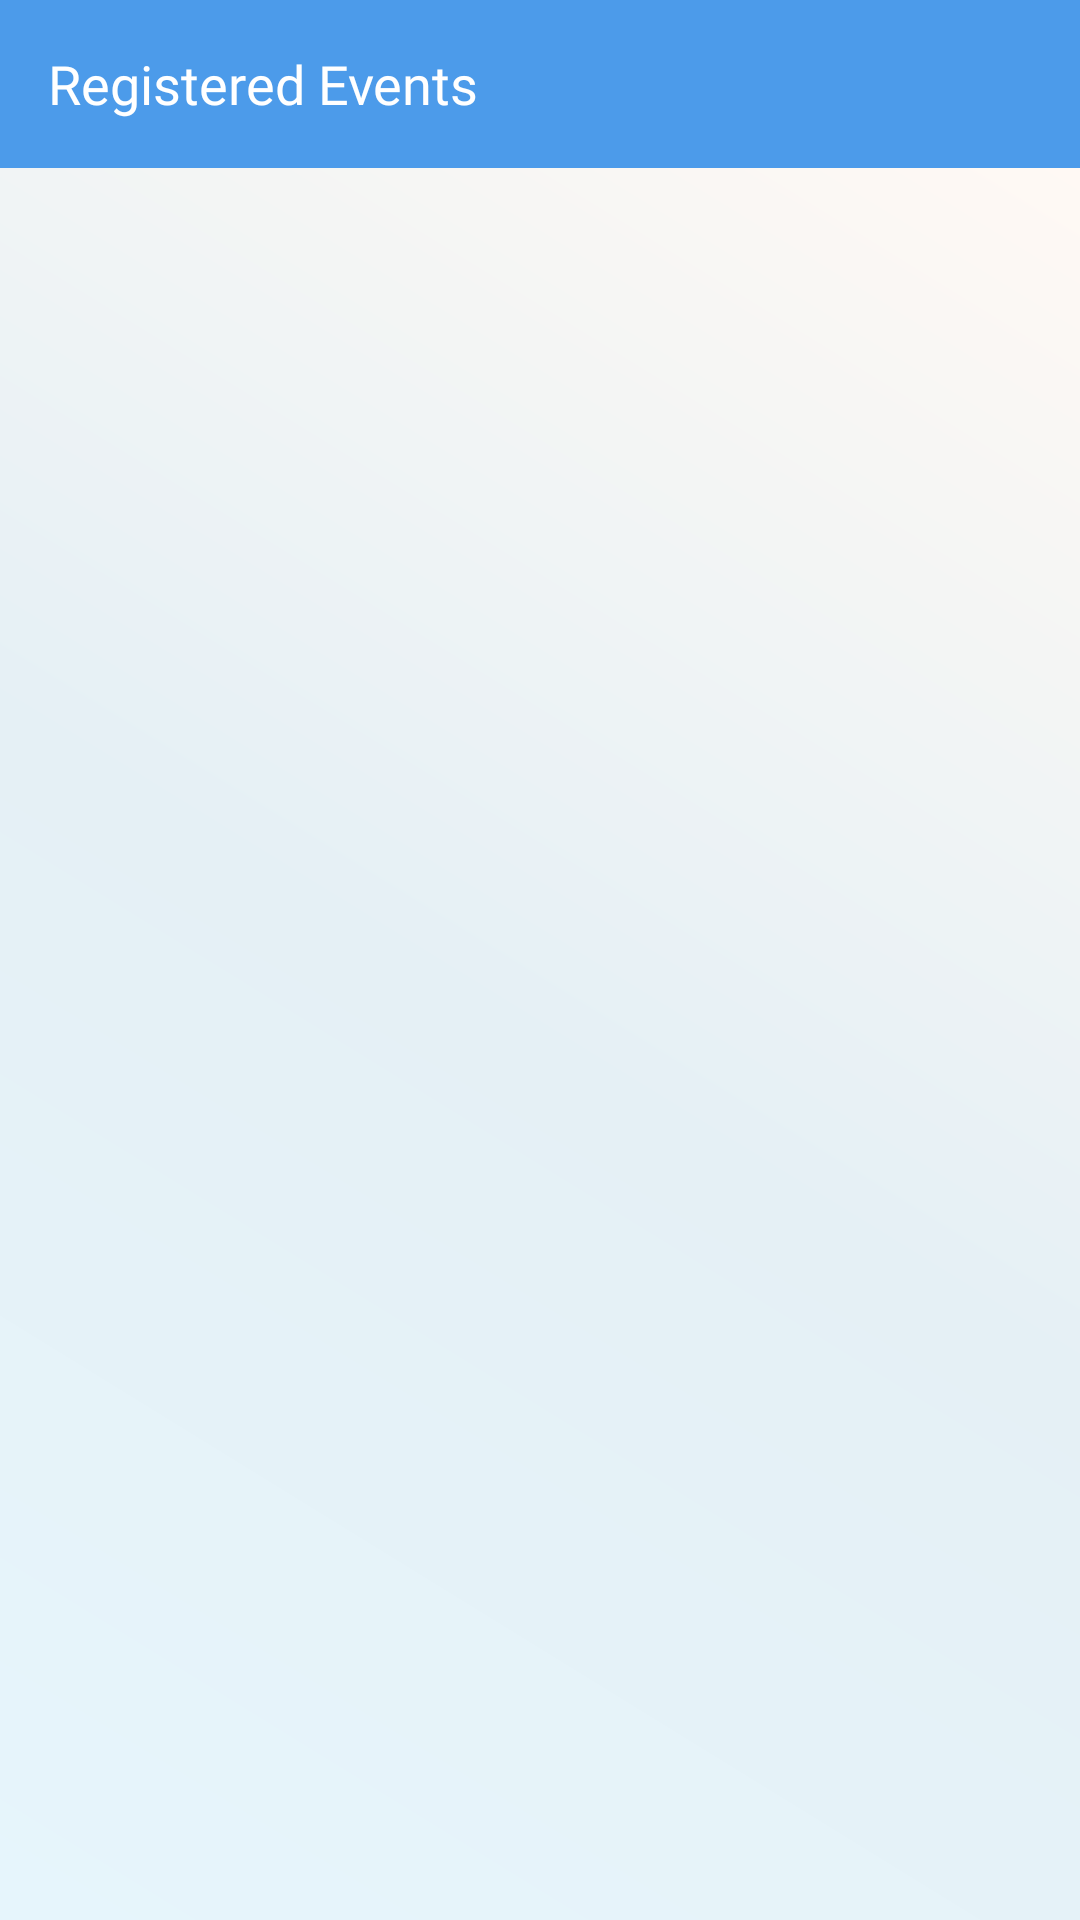

Layout XML and referenced resources for this Android screen:
<!-- AndroidManifest.xml: application theme AppTheme -->
<!-- res/layout/activity_registered_events.xml -->
<?xml version="1.0" encoding="utf-8"?>
<LinearLayout xmlns:android="http://schemas.android.com/apk/res/android"
    xmlns:app="http://schemas.android.com/apk/res-auto"
    xmlns:tools="http://schemas.android.com/tools"
    android:layout_width="match_parent"
    android:orientation="vertical"
    android:layout_height="match_parent"
    tools:context="takshak.mace.takshak2k18.RegisteredEvents">
    <android.support.design.widget.AppBarLayout
        android:layout_width="match_parent"
        android:background="@color/colorPrimary"
        android:layout_height="?android:actionBarSize">
        <android.support.v7.widget.Toolbar
            android:layout_width="match_parent"
            android:id="@+id/regevtool"
            android:layout_height="?android:actionBarSize">
            <TextView
                android:layout_width="wrap_content"
                android:layout_height="wrap_content"
                android:text="Registered Events"
                android:textColor="@color/white"
                android:fontFamily="@font/open_sans_bold"
                android:textSize="18dp"/>
        </android.support.v7.widget.Toolbar>
    </android.support.design.widget.AppBarLayout>
    <ListView
        android:background="@drawable/gradient_bg"
        android:id="@+id/eventlistview"
        android:layout_width="match_parent"
        android:layout_height="match_parent">

    </ListView>
</LinearLayout>
<!-- resources referenced by this layout -->
<resources>
  <color name="colorPrimary">#4c9bea</color>
  <color name="white">#fff</color>
  <!-- drawable gradient_bg (drawable) -->
  <?xml version="1.0" encoding="utf-8"?>
  <shape xmlns:android="http://schemas.android.com/apk/res/android"
      xmlns:tools="http://schemas.android.com/tools"
      android:shape="rectangle">
      <gradient
          android:angle="45"
          android:startColor="#e6f5fc"
          android:centerColor="#e5f0f5"
          android:endColor="#fff9f4"
          />
  </shape>
  <style name="AppTheme" parent="Base.Theme.AppCompat.Light.DarkActionBar">
          
          <item name="colorPrimary">@color/colorPrimary</item>
          <item name="colorPrimaryDark">@color/colorPrimary</item>
          <item name="colorAccent">@android:color/white</item>
          <item name="android:textColorHint">@android:color/white</item>
          <item name="android:textColorPrimary">@android:color/white</item>
          <item name="android:colorForeground">@android:color/black</item>
          <item name="actionMenuTextColor">@color/blue</item>
          <item name="android:textColorSecondary">@color/white</item>
      </style>
  <color name="blue">#1ea2b3</color>
</resources>
